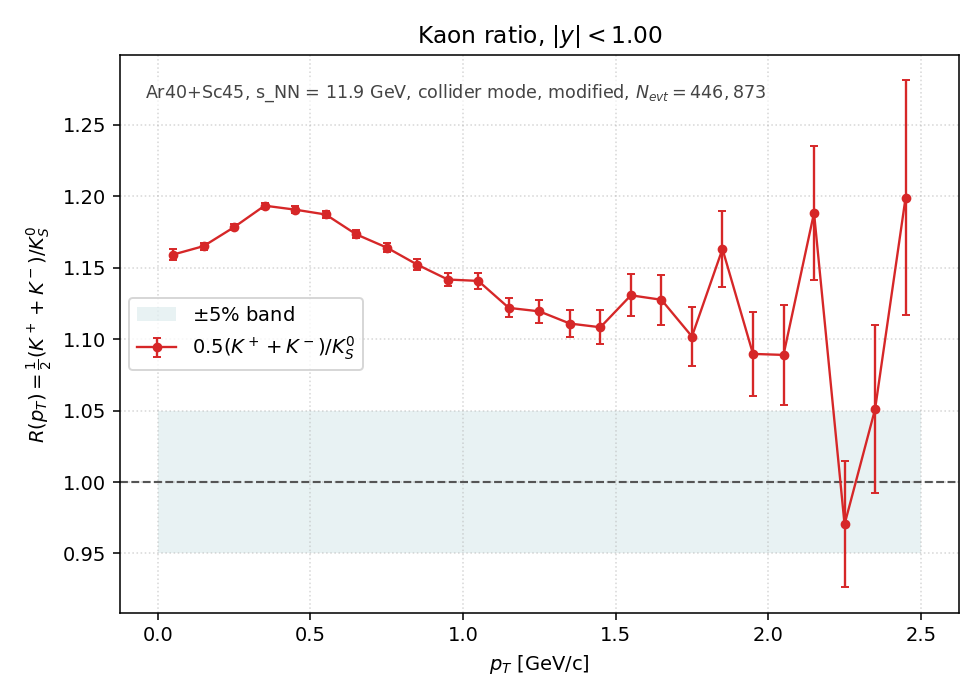

Values plotted in this chart, from the file beside it:
pt_lo, pt_hi, pt_center, K+, K-, K0S, R, R_err
0.0000, 0.1000, 0.0500, 104787, 74986, 7.754600e+04, 1.159138e+00, 4.017103e-03
0.1000, 0.2000, 0.1500, 282393, 205025, 2.091810e+05, 1.165063e+00, 2.455465e-03
0.2000, 0.3000, 0.2500, 386897, 282499, 2.840395e+05, 1.178350e+00, 2.125674e-03
0.3000, 0.4000, 0.3500, 408602, 296720, 2.955195e+05, 1.193359e+00, 2.104420e-03
0.4000, 0.5000, 0.4500, 366231, 261207, 2.635030e+05, 1.190571e+00, 2.224582e-03
0.5000, 0.6000, 0.5500, 298948, 204573, 2.120650e+05, 1.187186e+00, 2.474301e-03
0.6000, 0.7000, 0.6500, 225465, 150654, 1.602835e+05, 1.173293e+00, 2.820350e-03
0.7000, 0.8000, 0.7500, 164204, 106681, 1.163555e+05, 1.164040e+00, 3.290094e-03
0.8000, 0.9000, 0.8500, 116414, 72894, 8.215800e+04, 1.152097e+00, 3.884504e-03
0.9000, 1, 0.9500, 80741, 48988, 5.681450e+04, 1.141689e+00, 4.638821e-03
1, 1.1, 1.05, 55657, 33248, 3.896900e+04, 1.140714e+00, 5.597488e-03
1.1, 1.2, 1.15, 38266, 22187, 2.694350e+04, 1.121848e+00, 6.646332e-03
1.2, 1.3, 1.25, 26179, 14720, 1.826800e+04, 1.119416e+00, 8.058301e-03
1.3, 1.4, 1.35, 17855, 9805, 1.244950e+04, 1.110888e+00, 9.704581e-03
1.4, 1.5, 1.45, 12418, 6292, 8.441000e+03, 1.108281e+00, 1.176460e-02
1.5, 1.6, 1.55, 8575, 4285, 5.687000e+03, 1.130649e+00, 1.455336e-02
1.6, 1.7, 1.65, 5910, 2835, 3.878000e+03, 1.127514e+00, 1.758646e-02
1.7, 1.8, 1.75, 3979, 1897, 2.666500e+03, 1.101819e+00, 2.083852e-02
1.8, 1.9, 1.85, 2948, 1296, 1.824500e+03, 1.163058e+00, 2.625717e-02
1.9, 2, 1.95, 2054, 839, 1.327500e+03, 1.089642e+00, 2.928503e-02
2, 2.1, 2.05, 1451, 557, 9.220000e+02, 1.088937e+00, 3.512235e-02
2.1, 2.2, 2.15, 996, 405, 5.895000e+02, 1.188295e+00, 4.696326e-02
2.2, 2.3, 2.25, 704, 247, 4.900000e+02, 9.704082e-01, 4.417151e-02
2.3, 2.4, 2.35, 507, 153, 3.140000e+02, 1.050955e+00, 5.858554e-02
2.4, 2.5, 2.45, 368, 102, 1.960000e+02, 1.198980e+00, 8.201126e-02
